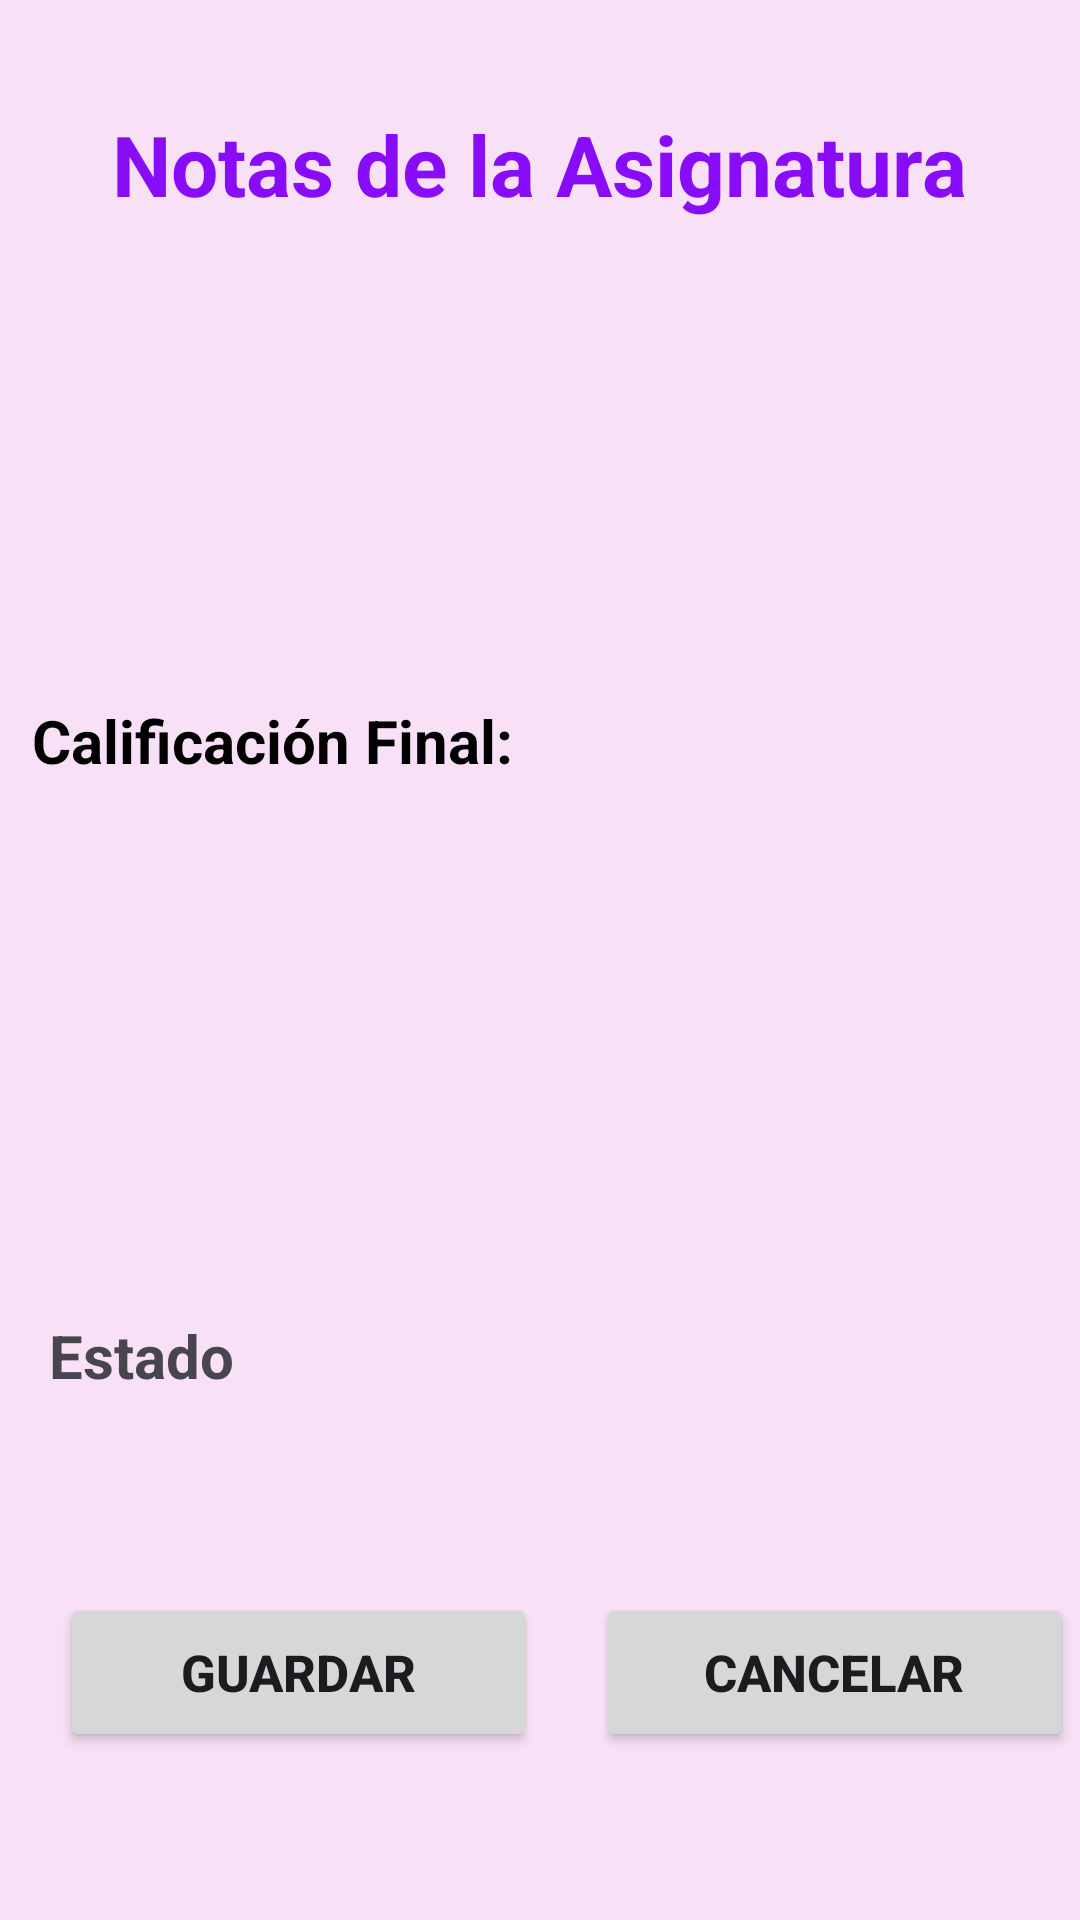

Layout XML and referenced resources for this Android screen:
<!-- AndroidManifest.xml: application theme Theme.ArteVivaM4a -->
<!-- res/layout/notas_de_asignatura.xml -->
<?xml version="1.0" encoding="utf-8"?>
<androidx.constraintlayout.widget.ConstraintLayout xmlns:android="http://schemas.android.com/apk/res/android"
    xmlns:app="http://schemas.android.com/apk/res-auto"
    xmlns:tools="http://schemas.android.com/tools"
    android:layout_width="match_parent"
    android:layout_height="match_parent"
    android:background="@color/rosaditoPalo"
    >

    <TextView
        android:id="@+id/textView4"
        android:layout_width="wrap_content"
        android:layout_height="wrap_content"
        android:layout_marginTop="36dp"
        android:text="Notas de la Asignatura"
        android:textSize="28sp"
        android:textStyle="bold"
        android:textColor="@color/maradito"
        app:layout_constraintEnd_toEndOf="parent"
        app:layout_constraintHorizontal_bias="0.498"
        app:layout_constraintStart_toStartOf="parent"
        app:layout_constraintTop_toTopOf="parent" />

    <Spinner
        android:id="@+id/spinnerNotas"
        android:layout_width="370dp"
        android:layout_height="60dp"
        android:layout_marginTop="50dp"
        android:background="@drawable/rounded_text_field"
        android:textSize="18sp"
        android:textStyle="bold"
        app:layout_constraintEnd_toEndOf="parent"
        app:layout_constraintHorizontal_bias="0.487"
        app:layout_constraintStart_toStartOf="parent"
        app:layout_constraintTop_toBottomOf="@id/textView4" />

    <TextView
        android:id="@+id/textView9"
        android:layout_width="130dp"
        android:layout_height="35dp"
        android:layout_marginTop="50dp"
        android:layout_marginBottom="176dp"
        android:text="Estado"
        android:textSize="20sp"
        android:textStyle="bold"
        app:layout_constraintBottom_toBottomOf="parent"
        app:layout_constraintEnd_toEndOf="parent"
        app:layout_constraintHorizontal_bias="0.071"
        app:layout_constraintStart_toStartOf="parent"
        app:layout_constraintTop_toBottomOf="@+id/apiInfoTextView"
        app:layout_constraintVertical_bias="0.0" />

    <TextView
        android:id="@+id/apiInfoTextView"
        android:layout_width="370dp"
        android:layout_height="60dp"
        android:layout_marginTop="50dp"
        android:background="@drawable/rounded_text_field"
        android:text=""
        android:textColor="@color/black"
        android:textAlignment="gravity"
        android:textSize="20sp"
        android:textStyle="bold"
        app:layout_constraintEnd_toEndOf="parent"
        app:layout_constraintHorizontal_bias="0.487"
        app:layout_constraintStart_toStartOf="parent"
        app:layout_constraintTop_toBottomOf="@+id/textView5" />

    <TextView
        android:id="@+id/textView5"
        android:layout_width="301dp"
        android:layout_height="45dp"
        android:layout_marginTop="50dp"
        android:text="@string/calificaci_n_final"
        android:textSize="20sp"
        android:textStyle="bold"
        android:textColor="@color/black"
        app:layout_constraintEnd_toEndOf="parent"
        app:layout_constraintHorizontal_bias="0.181"
        app:layout_constraintStart_toStartOf="parent"
        app:layout_constraintTop_toBottomOf="@+id/spinnerNotas" />

    <Spinner
        android:id="@+id/spinnerEstado"
        android:layout_width="370dp"
        android:layout_height="60dp"
        android:layout_marginTop="50dp"
        android:background="@drawable/rounded_text_field"
        android:textSize="18sp"
        android:textStyle="bold"
        app:layout_constraintEnd_toEndOf="parent"
        app:layout_constraintHorizontal_bias="0.487"
        app:layout_constraintStart_toStartOf="parent"
        app:layout_constraintTop_toBottomOf="@+id/textView9" />

    <Button
        android:id="@+id/btnGuardar"
        android:layout_width="159dp"
        android:layout_height="53dp"
        android:layout_marginBottom="56dp"
        android:text="Guardar"
        android:textStyle="bold"
        android:textSize="17sp"
        app:layout_constraintBottom_toBottomOf="parent"
        app:layout_constraintEnd_toEndOf="parent"
        app:layout_constraintHorizontal_bias="0.099"
        app:layout_constraintStart_toStartOf="parent" />

    <Button
        android:id="@+id/btnCancelar"
        android:layout_width="159dp"
        android:layout_height="53dp"
        android:layout_marginStart="16dp"
        android:layout_marginBottom="56dp"
        android:text="Cancelar"
        android:textStyle="bold"
        android:textSize="17sp"
        app:layout_constraintBottom_toBottomOf="parent"
        app:layout_constraintEnd_toEndOf="parent"
        app:layout_constraintHorizontal_bias="0.597"
        app:layout_constraintStart_toEndOf="@+id/btnGuardar" />

</androidx.constraintlayout.widget.ConstraintLayout>
<!-- resources referenced by this layout -->
<resources>
  <color name="black">#FF000000</color>
  <color name="maradito">#890CF8</color>
  <color name="rosaditoPalo">#F8E0F6</color>
  <string name="calificaci_n_final">Calificación Final:</string>
  <style name="Theme.ArteVivaM4a" parent="Base.Theme.ArteVivaM4a" />
  <style name="Base.Theme.ArteVivaM4a" parent="Theme.Material3.DayNight.NoActionBar">
          
          
      </style>
</resources>
